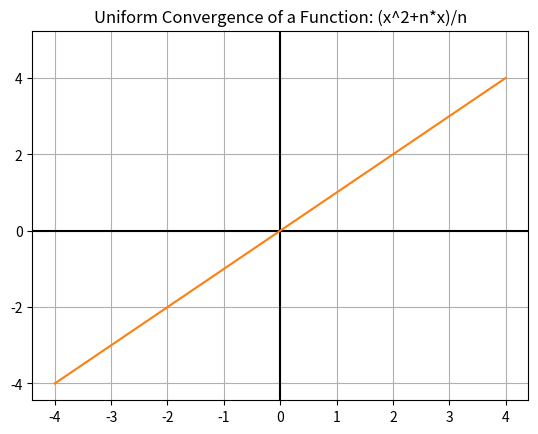

Here is the Python script that generated this plot:
import numpy as np
import matplotlib.pyplot as plt
import matplotlib.animation as animation
x1=[]
y1=[]
def f1(x):
	return x

for i in range(-4,5):
	ans = f1(i)
	x1.append(ans)
	y1.append(ans)


def func_one(x,n):
	return (x**2+n*x)/n

fig, ax = plt.subplots()
x = np.arange(-4,4,.001)
line, = ax.plot(x, func_one(x,20)) #ani stops at f(20)
plt.axhline(0,color="black")
plt.axvline(0,color="black")
plt.plot(x1,y1)
plt.grid()


def animate(i):
    line.set_ydata(func_one(x,i/5))
    	  # update the data.
    return line,

plt.title("Uniform Convergence of a Function: (x^2+n*x)/n")


ani = animation.FuncAnimation(
    fig, animate, interval=100, blit=True, save_count=500)
plt.show()

#ani.save("FConverges.mp4")

# To save the animation, use e.g.
#
# ani.save("movie.mp4")
#
# or
#


# [redacted]
# writergif = animation.PillowWriter(fps=30) 
# ani.save(f, writer=writergif)